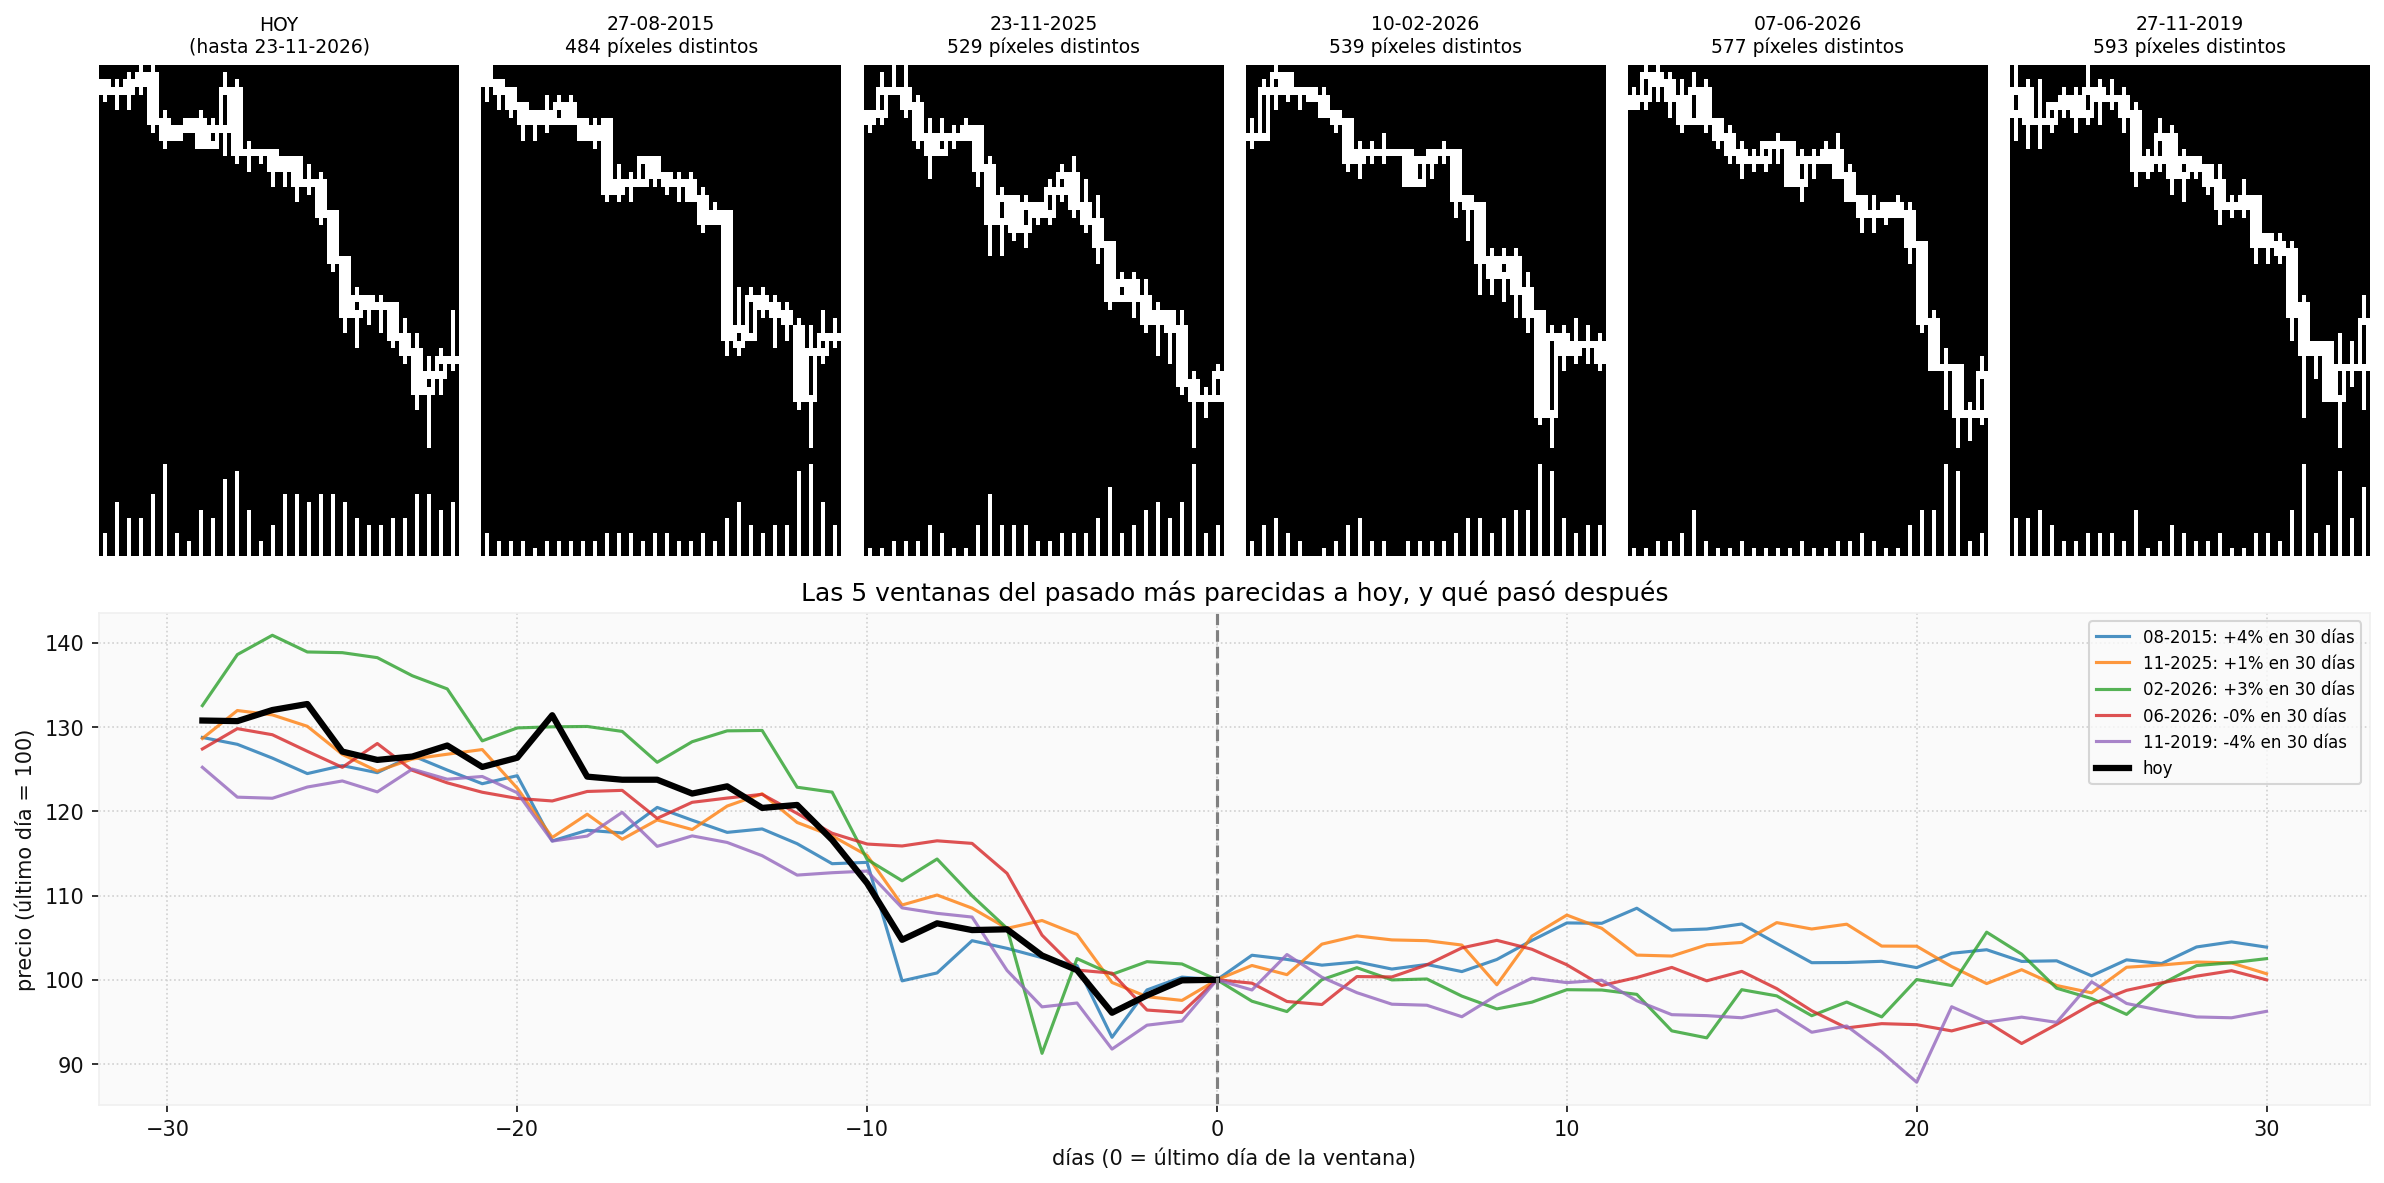

Source data for this figure (header and first rows):
, termina el, píxeles distintos, 7 días después, 30 días después
0, 27-08-2015, 484, 0.0097, 0.0387
1, 23-11-2025, 529, 0.0412, 0.0071
2, 10-02-2026, 539, -0.0194, 0.0251
3, 07-06-2026, 577, 0.0379, -0.0001
4, 27-11-2019, 593, -0.0438, -0.0374
